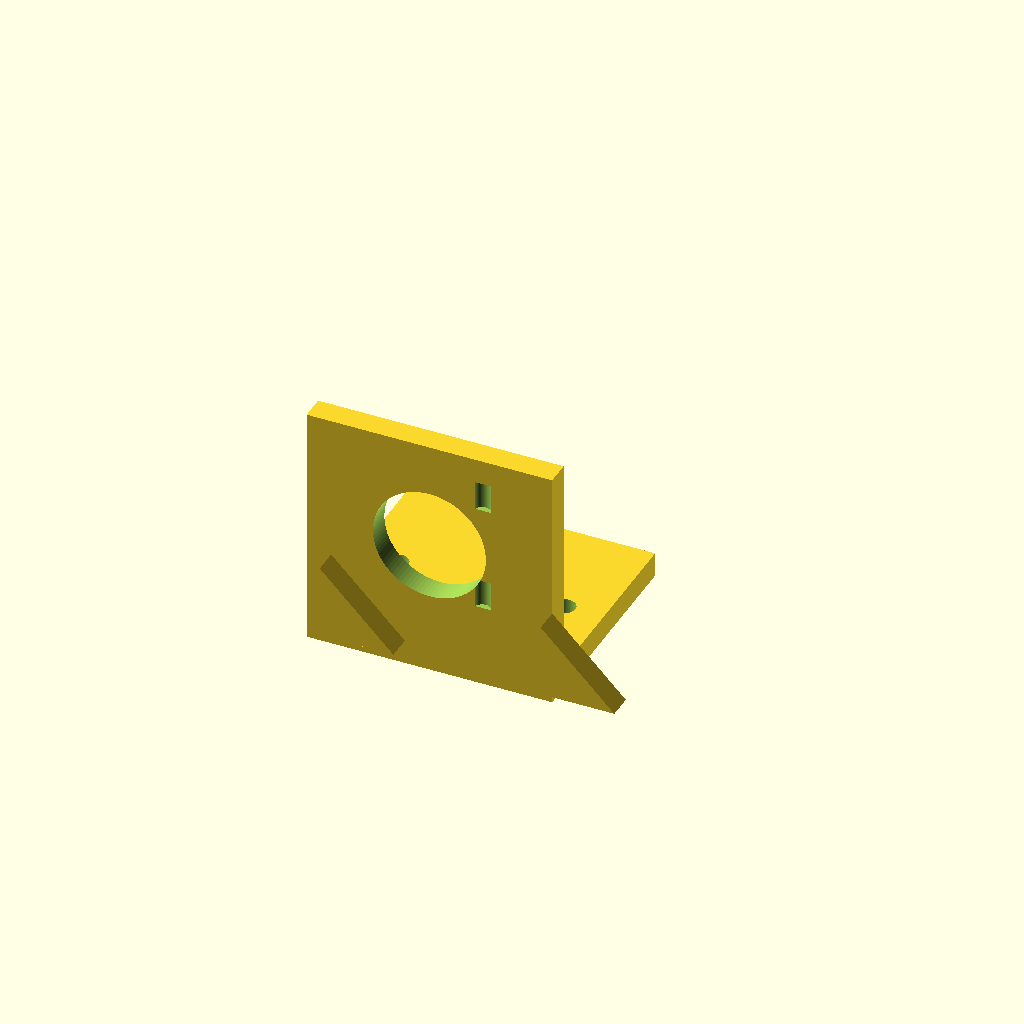
Cell 1: the model at its default parameters.
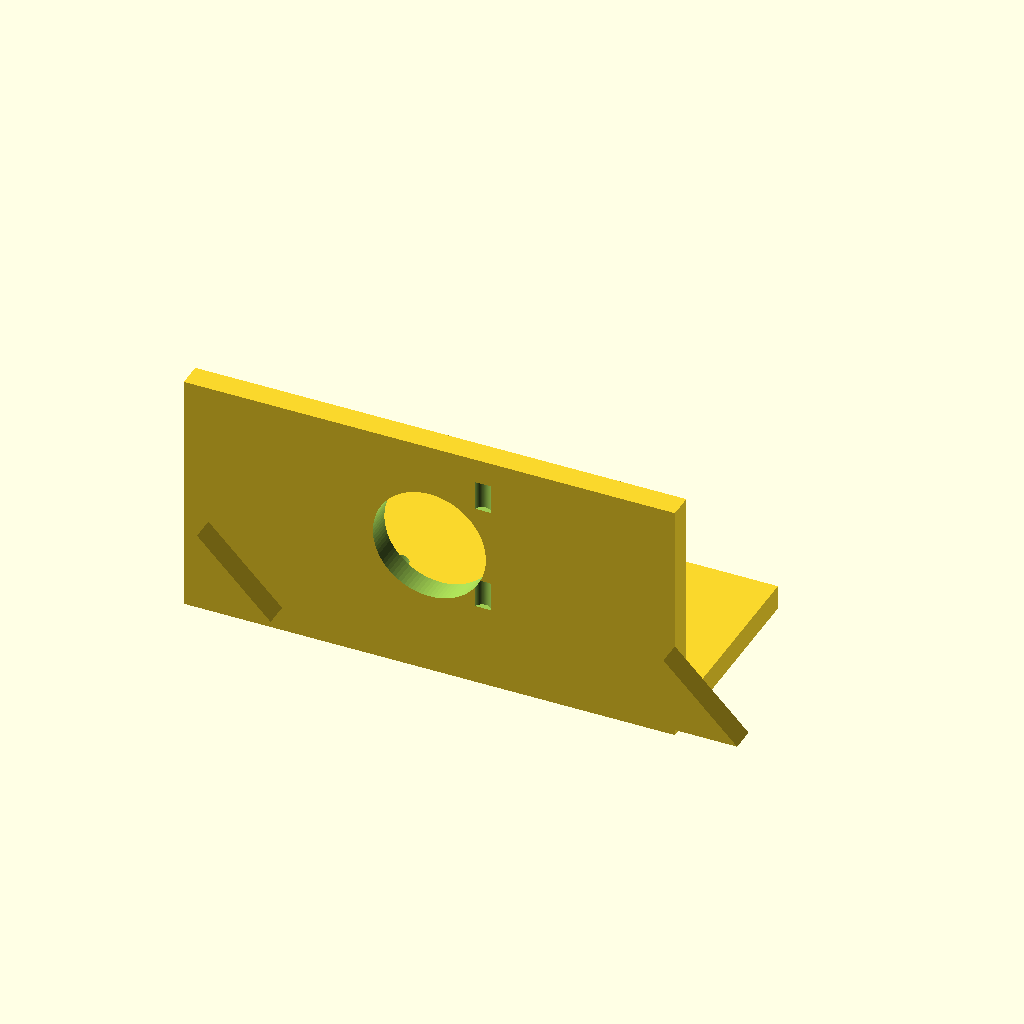
Cell 2: the same model with plate_x = 50.
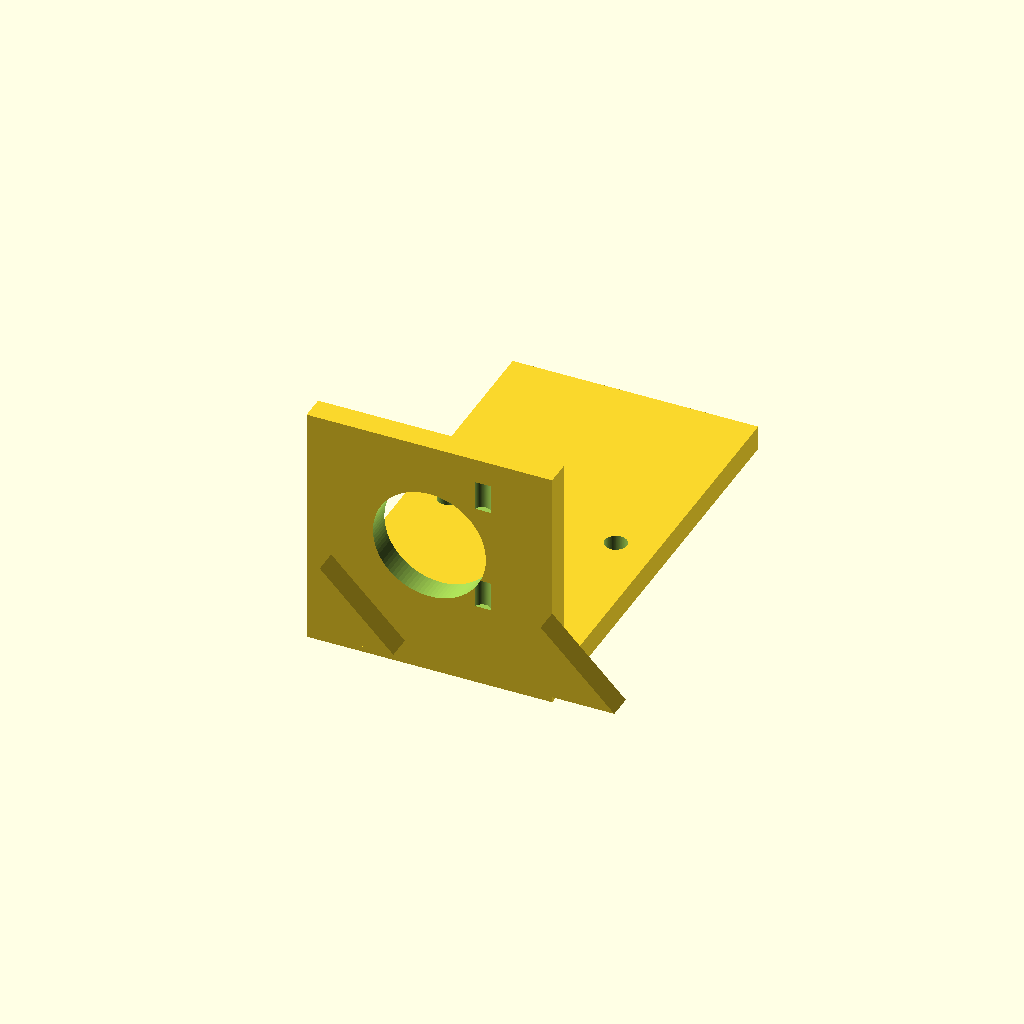
Cell 3: plate_y = 90 (everything else at default).
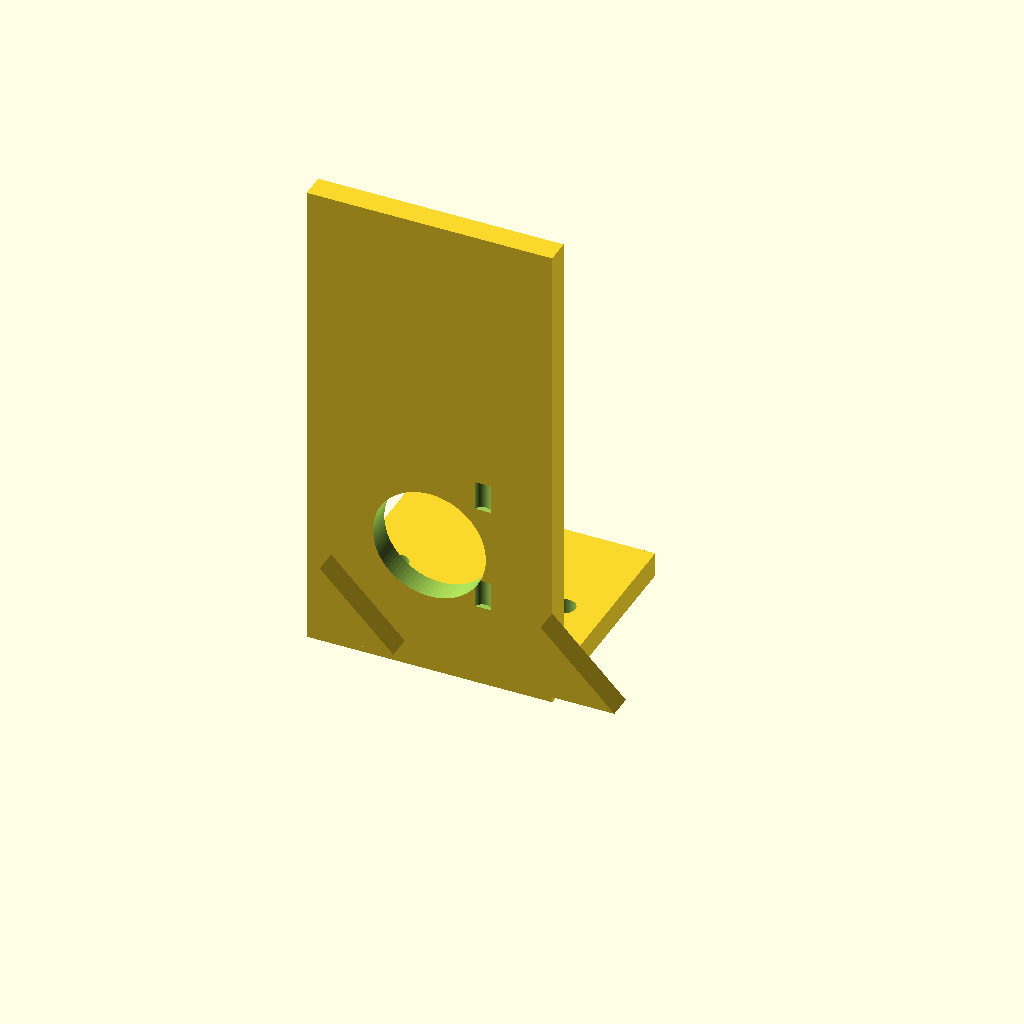
Cell 4: motor_h = 100 (everything else at default).
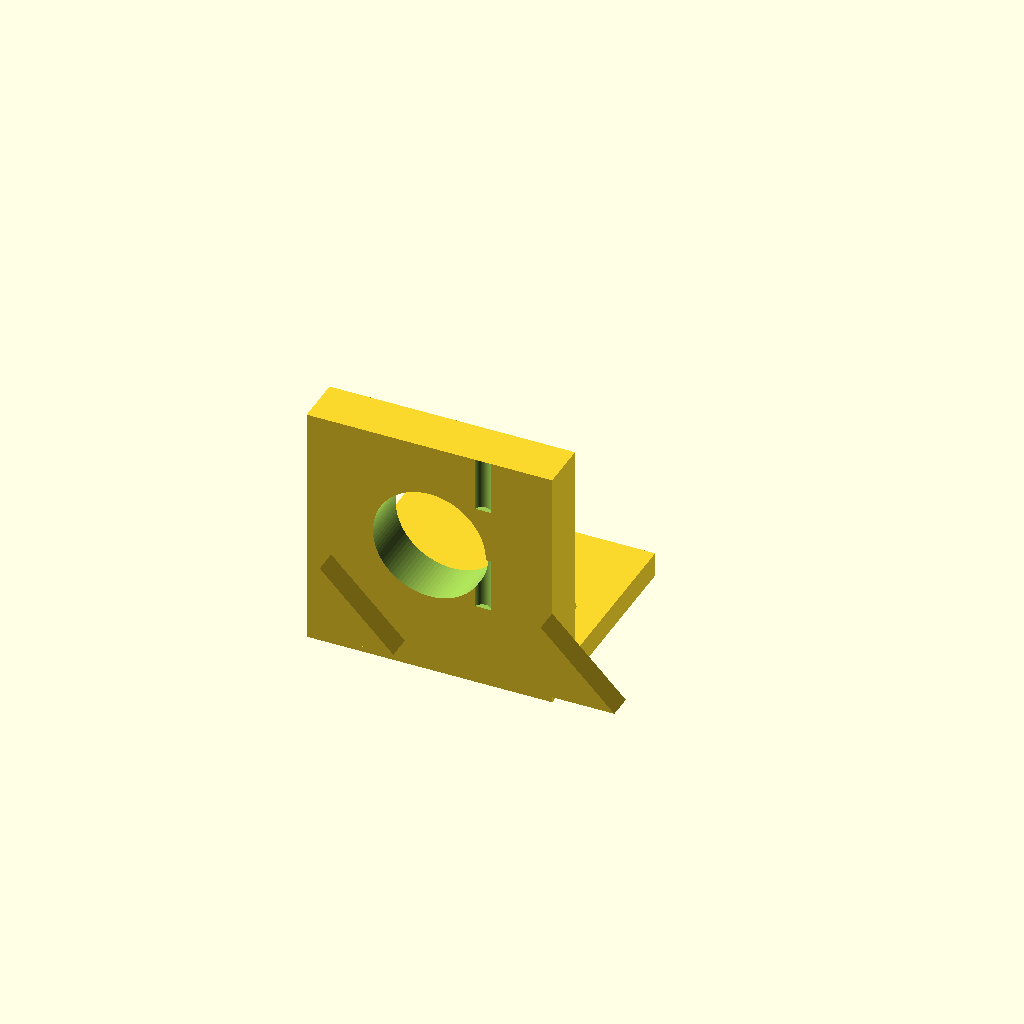
Cell 5: the same model with motor_y = 10.
One fixed orthographic camera (rotation 55°, 0°, 25°; colour scheme Cornfield) for every cell.
The OpenSCAD source (bench/results/gpu-v8-g6/code/scadcoder-v8/nema17_motor_bracket_s3_a1.scad):
// L-shaped mounting bracket for a NEMA 17 stepper motor (e.g. syringe pump)
// Print orientation: base plate on the bed, vertical motor plate building up in +Z

// ---------------- Parameters ----------------
plate_x      = 25;    // base plate half-width in X (mm)
plate_y      = 45;    // base plate length in Y (mm)
plate_t      = 5;     // base plate thickness (mm)

motor_h      = 50;    // vertical motor plate height (mm)
motor_y      = 5;     // vertical motor plate thickness in Y (mm)

hole_boss    = 23;    // motor centring boss hole diameter (mm)
hole_boss_x  = 0;     // boss hole centre X (mm)
hole_boss_z  = 28;    // boss hole centre Z (mm)

hole_screw   = 3.4;   // M3 screw hole diameter (mm)
hole_screw_n = 4;     // number of screw holes
hole_screw_a = 31;    // square pattern pitch for screw holes (mm)

gusset_t     = 5;     // gusset thickness along X (mm)
gusset_leg   = 20;    // gusset right-triangle leg length (mm)

eps          = 0.5;   // cutter overshoot past faces (mm)
$fn          = 96;    // curve resolution

// ---------------- Model ----------------
difference() {
    union() {
        // Base plate: x -25..25, y 0..45, z 0..5
        translate([-plate_x, 0, 0])
            cube([plate_x * 2, plate_y, plate_t]);

        // Vertical motor plate: x -25..25, y 0..5, z 0..50
        translate([-plate_x, 0, 0])
            cube([plate_x * 2, motor_y, motor_h]);

        // Gussets: right triangles in YZ, flush with left and right edges
        for (sx = [-1, 1])
            translate([sx > 0 ? plate_x - gusset_t : -plate_x, 0, 0])
                rotate([90, 0, 0])
                    linear_extrude(height = gusset_t)
                        polygon(points = [
                            [gusset_t, gusset_t],   // right-angle corner at y=5, z=5
                            [gusset_leg, gusset_t], // +Y leg
                            [gusset_t, gusset_leg]  // +Z leg
                        ]);
    }

    // Base plate through-holes (M4) at (x = -17, y = 30) and (x = 17, y = 30)
    for (x = [-17, 17])
        translate([x, plate_y / 2, -eps])
            cylinder(d = 4.5, h = plate_t + 2 * eps);

    // Motor plate boss hole along Y, centred at x = 0, z = 28
    translate([hole_boss_x, -eps, hole_boss_z])
        rotate([-90, 0, 0])
            cylinder(d = hole_boss, h = motor_y + 2 * eps);

    // M3 screw holes on a 31 mm square pattern, centred on the boss hole
    for (i = [0 : hole_screw_n - 1]) {
        angle = i < hole_screw_n / 2 ? 45 : -45;
        translate([hole_boss_x + hole_screw_a / 2 * cos(angle),
                   -eps,
                   hole_boss_z + hole_screw_a / 2 * sin(angle)])
            cylinder(d = hole_screw, h = motor_y + 2 * eps);
    }
}
Parameter table extracted from the source (name, type, default, range or options):
plate_x: number, default 25
plate_y: number, default 45
plate_t: number, default 5
motor_h: number, default 50
motor_y: number, default 5
hole_boss: number, default 23
hole_boss_x: number, default 0
hole_boss_z: number, default 28
hole_screw: number, default 3.4
hole_screw_n: number, default 4
hole_screw_a: number, default 31
gusset_t: number, default 5
gusset_leg: number, default 20
eps: number, default 0.5
